Photos from the image-classification dataset "dataset" in the GitHub repository Synizter/asagao-classification. Its 2 classes are: asagao morning glory flower, not asagao.

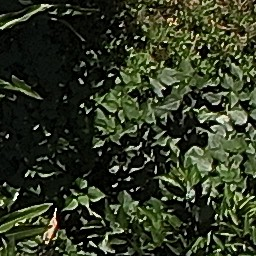
Label: not asagao

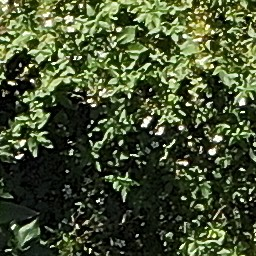
Label: not asagao

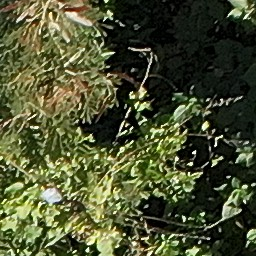
Label: not asagao

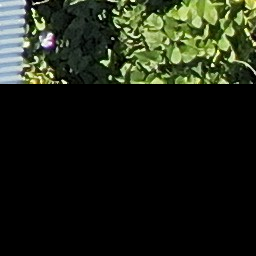
Label: asagao morning glory flower

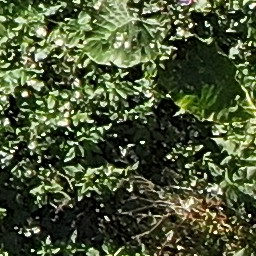
Label: asagao morning glory flower

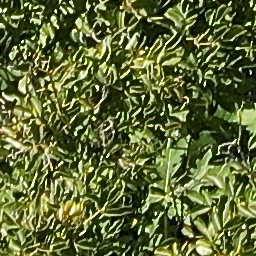
Label: asagao morning glory flower
